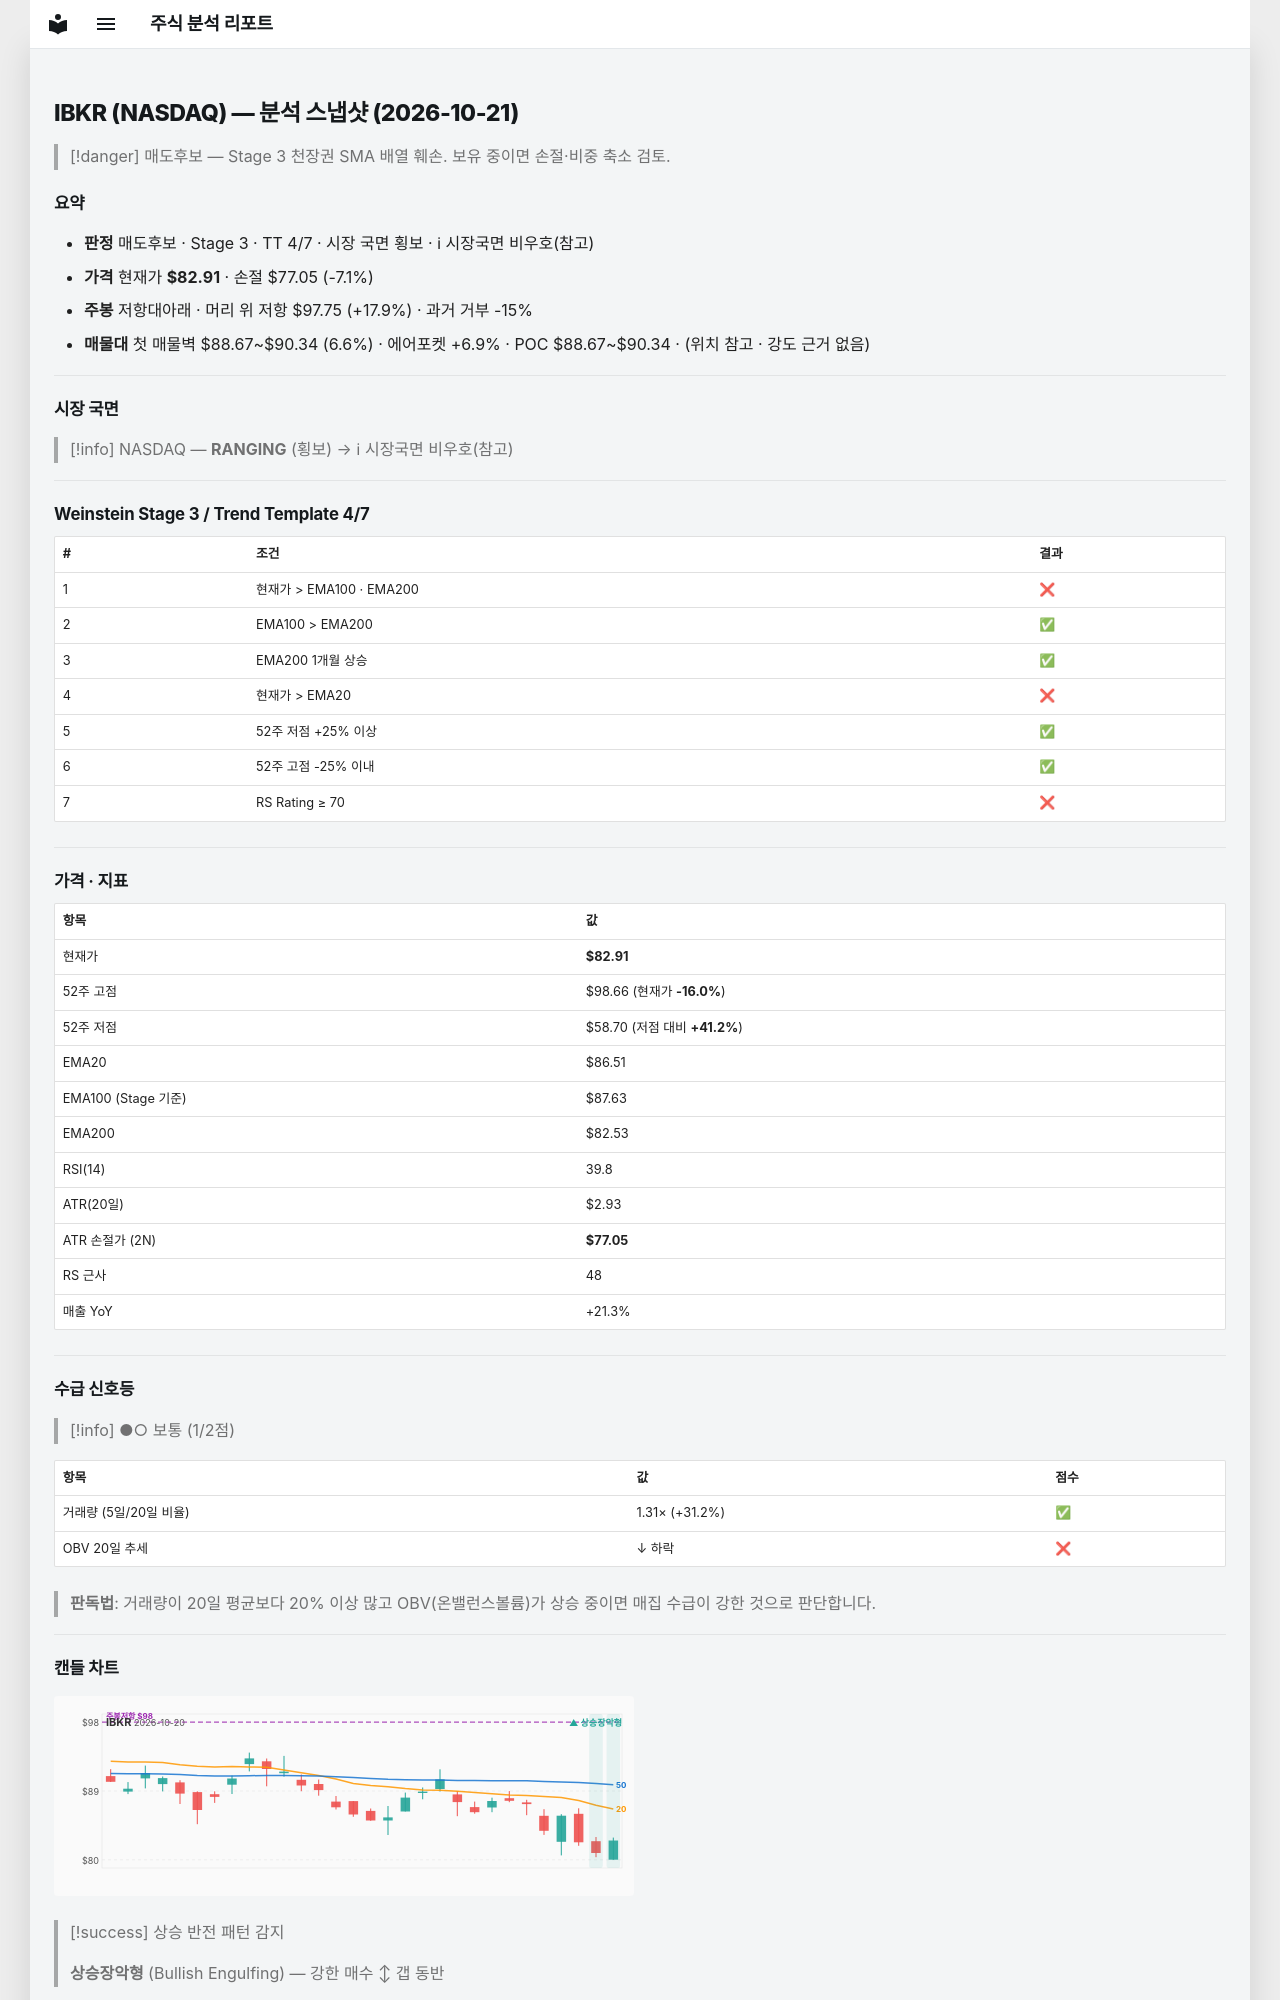

repository: soloandco/stock-reports · page: snapshots/IBKR-2026-10-21/index.html · generator: mkdocs

---
type: analysis-snapshot
title: IBKR 분석 스냅샷
ticker: IBKR
market: NASDAQ
created: 2026-10-21
updated: 2026-10-21
bar-date: 2026-10-20
verdict: 매도후보
real-rr: 2.53
sma50-gap-pct: -4.2
weekly-position: 저항대아래
weekly-overhead-price: 97.75
weekly-overhead-pct: 17.9
stage: 3
trend-template-score: 4
tt-max: 7
ma-set: ema-20-100-200
price: 82.91000366210938
stop-price: 77.04670976503655
market-regime: RANGING
supply-demand-score: 1/2
supply-demand-label: 보통
status: tracking
tags:
  - stock-agent
  - watchlist
  - IBKR
  - analysis
related:
  - "[[analysis-template]]"
---

# IBKR (NASDAQ) — 분석 스냅샷 (2026-10-21)

> [!danger] 매도후보 — Stage 3 천장권
> SMA 배열 훼손. 보유 중이면 손절·비중 축소 검토.

## 요약

- **판정** 매도후보 · Stage 3 · TT 4/7 · 시장 국면 횡보 · ℹ 시장국면 비우호(참고)
- **가격** 현재가 **$82.91** · 손절 $77.05 (-7.1%)
- **주봉** 저항대아래 · 머리 위 저항 $97.75 (+17.9%) · 과거 거부 -15%
- **매물대** 첫 매물벽 $88.67~$90.34 (6.6%) · 에어포켓 +6.9% · POC $88.67~$90.34 · (위치 참고 · 강도 근거 없음)

---

## 시장 국면

> [!info] NASDAQ — **RANGING** (횡보) → ℹ 시장국면 비우호(참고)

---

## Weinstein Stage 3 / Trend Template 4/7

| # | 조건 | 결과 |
|---|------|------|
| 1 | 현재가 > EMA100 · EMA200 | ❌ |
| 2 | EMA100 > EMA200 | ✅ |
| 3 | EMA200 1개월 상승 | ✅ |
| 4 | 현재가 > EMA20 | ❌ |
| 5 | 52주 저점 +25% 이상 | ✅ |
| 6 | 52주 고점 -25% 이내 | ✅ |
| 7 | RS Rating ≥ 70 | ❌ |

---

## 가격 · 지표

| 항목 | 값 |
|------|---|
| 현재가 | **$82.91** |
| 52주 고점 | $98.66 (현재가 **-16.0%**) |
| 52주 저점 | $58.70 (저점 대비 **+41.2%**) |
| EMA20 | $86.51 |
| EMA100 (Stage 기준) | $87.63 |
| EMA200 | $82.53 |
| RSI(14) | 39.8 |
| ATR(20일) | $2.93 |
| ATR 손절가 (2N) | **$77.05** |
| RS 근사 | 48 |
| 매출 YoY | +21.3% |

---
## 수급 신호등

> [!info] ●○ 보통 (1/2점)

| 항목 | 값 | 점수 |
|------|------|------|
| 거래량 (5일/20일 비율) | 1.31× (+31.2%) | ✅ |
| OBV 20일 추세 | ↓ 하락 | ❌ |

> **판독법**: 거래량이 20일 평균보다 20% 이상 많고 OBV(온밸런스볼륨)가 상승 중이면 매집 수급이 강한 것으로 판단합니다.

---
